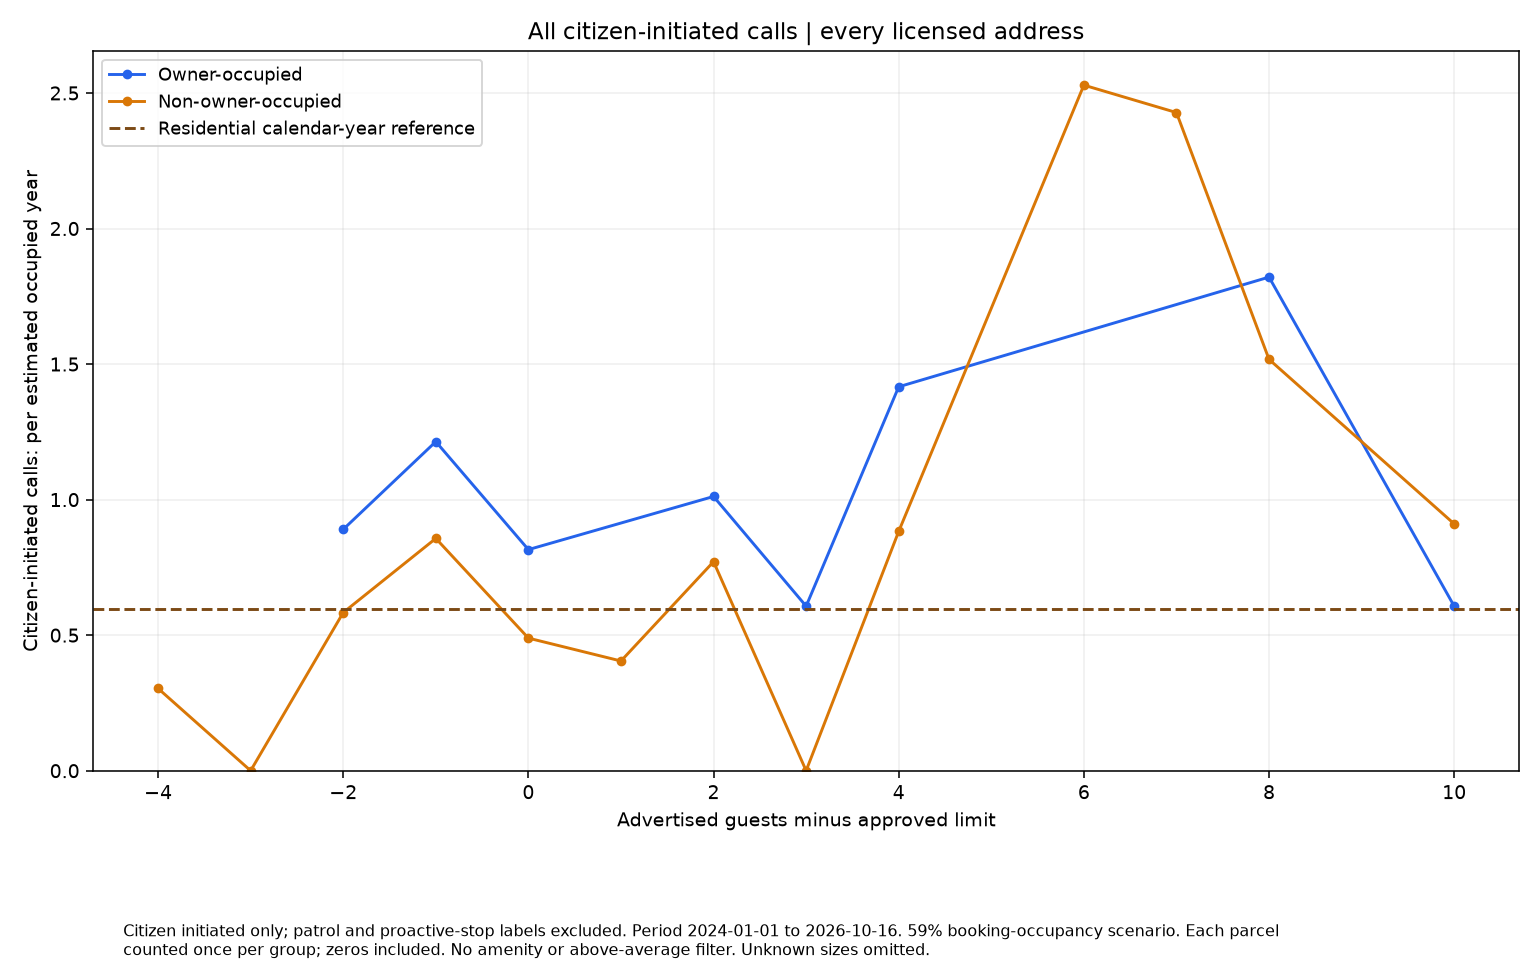

Values plotted in this chart, from the file beside it:
series, size, rate, parcels
Owner-occupied, -2.0, 0.8902, 15
Owner-occupied, -1.0, 1.214, 4
Owner-occupied, 0.0, 0.8156, 32
Owner-occupied, 2.0, 1.012, 3
Owner-occupied, 3.0, 0.6069, 1
Owner-occupied, 4.0, 1.416, 3
Owner-occupied, 8.0, 1.821, 2
Owner-occupied, 10.0, 0.6069, 1
Non-owner-occupied, -4.0, 0.3035, 2
Non-owner-occupied, -3.0, 0.0, 3
Non-owner-occupied, -2.0, 0.5833, 77
Non-owner-occupied, -1.0, 0.8568, 17
Non-owner-occupied, 0.0, 0.4891, 242
Non-owner-occupied, 1.0, 0.4046, 9
Non-owner-occupied, 2.0, 0.771, 37
Non-owner-occupied, 3.0, 0.0, 2
Non-owner-occupied, 4.0, 0.8828, 11
Non-owner-occupied, 6.0, 2.529, 6
Non-owner-occupied, 7.0, 2.428, 1
Non-owner-occupied, 8.0, 1.517, 2
Non-owner-occupied, 10.0, 0.9104, 2
